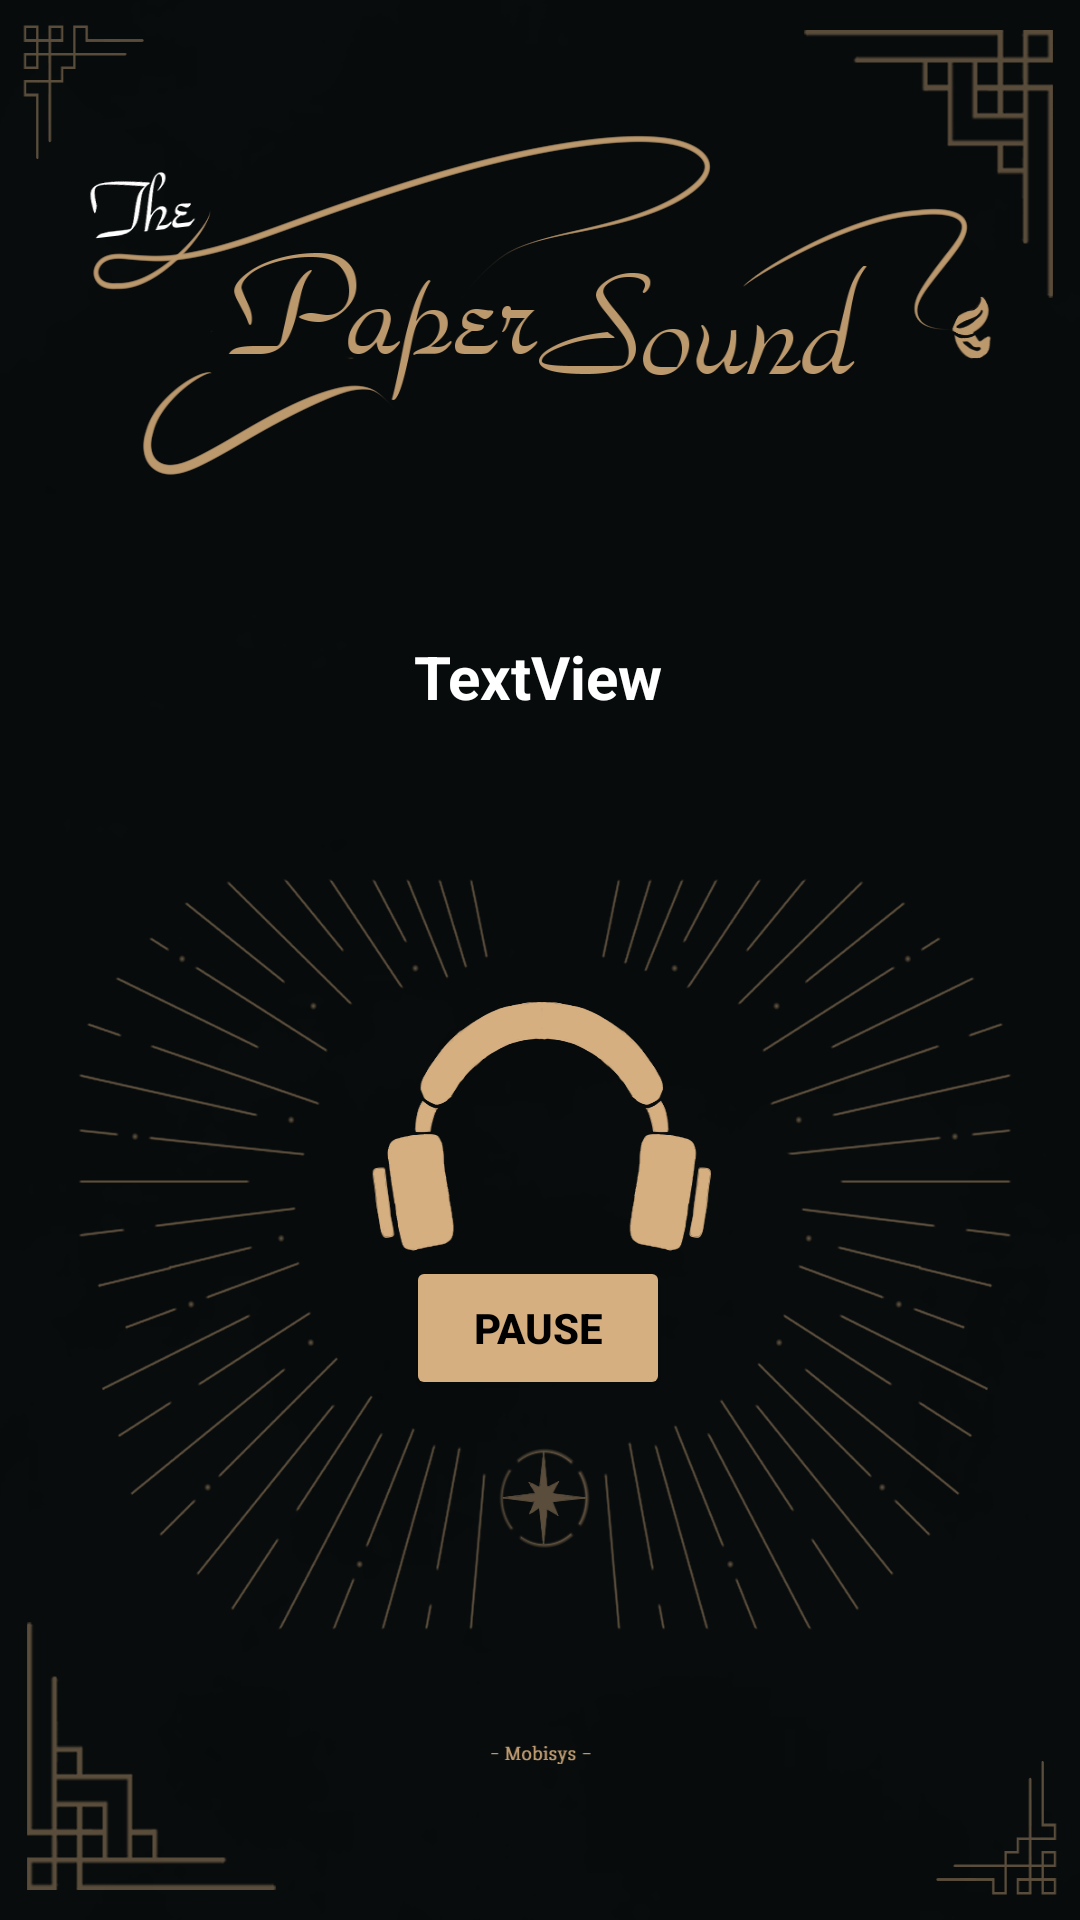

Here is an Android app screen rendered from its layout file. Give the layout XML and the strings, colors and styles it references.
<!-- AndroidManifest.xml: application theme Theme.Paper_Sound_original -->
<!-- res/layout/activity_play.xml -->
<?xml version="1.0" encoding="utf-8"?>
<androidx.constraintlayout.widget.ConstraintLayout xmlns:android="http://schemas.android.com/apk/res/android"
    xmlns:app="http://schemas.android.com/apk/res-auto"
    xmlns:tools="http://schemas.android.com/tools"
    android:layout_width="match_parent"
    android:layout_height="match_parent"
    android:background="@mipmap/music"
    tools:context=".playActivity">

    <TextView
        android:id="@+id/textView3"
        android:layout_width="wrap_content"
        android:layout_height="wrap_content"
        android:text="TextView"
        android:textColor="#FFFFFF"
        android:textSize="20sp"
        android:textStyle="bold"
        app:layout_constraintBottom_toBottomOf="parent"
        app:layout_constraintEnd_toEndOf="parent"
        app:layout_constraintHorizontal_bias="0.498"
        app:layout_constraintStart_toStartOf="parent"
        app:layout_constraintTop_toTopOf="parent"
        app:layout_constraintVertical_bias="0.346" />

    <Button
        android:id="@+id/button"
        android:layout_width="wrap_content"
        android:layout_height="wrap_content"
        android:backgroundTint="#D6AF81"
        android:text="pause"
        android:textColor="#000000"
        android:textStyle="bold"
        app:layout_constraintBottom_toBottomOf="parent"
        app:layout_constraintEnd_toEndOf="parent"
        app:layout_constraintHorizontal_bias="0.498"
        app:layout_constraintStart_toStartOf="parent"
        app:layout_constraintTop_toTopOf="parent"
        app:layout_constraintVertical_bias="0.707" />
</androidx.constraintlayout.widget.ConstraintLayout>
<!-- resources referenced by this layout -->
<resources>
  <!-- mipmap music: png bitmap (mipmap-mdpi, 302422 bytes) -->
  <style name="Theme.Paper_Sound_original" parent="Theme.MaterialComponents.DayNight.DarkActionBar">
          <item name="windowNoTitle">true</item>
          
          <item name="colorPrimary">@color/purple_500</item>
          <item name="colorPrimaryVariant">#070B0C</item>
          <item name="colorOnPrimary">@color/white</item>
          
          <item name="colorSecondary">@color/teal_200</item>
          <item name="colorSecondaryVariant">@color/teal_700</item>
          <item name="colorOnSecondary">@color/black</item>
          
          <item name="android:statusBarColor" tools:targetApi="l">?attr/colorPrimaryVariant</item>
          
      </style>
  <!-- not gathered from this repository: default colours our renderer supplied (Android Studio template values) -->
  <color name="purple_500">#FF6200EE</color>
  <color name="teal_200">#FF03DAC5</color>
  <color name="teal_700">#FF018786</color>
  <color name="black">#FF000000</color>
  <color name="white">#FFFFFFFF</color>
</resources>
